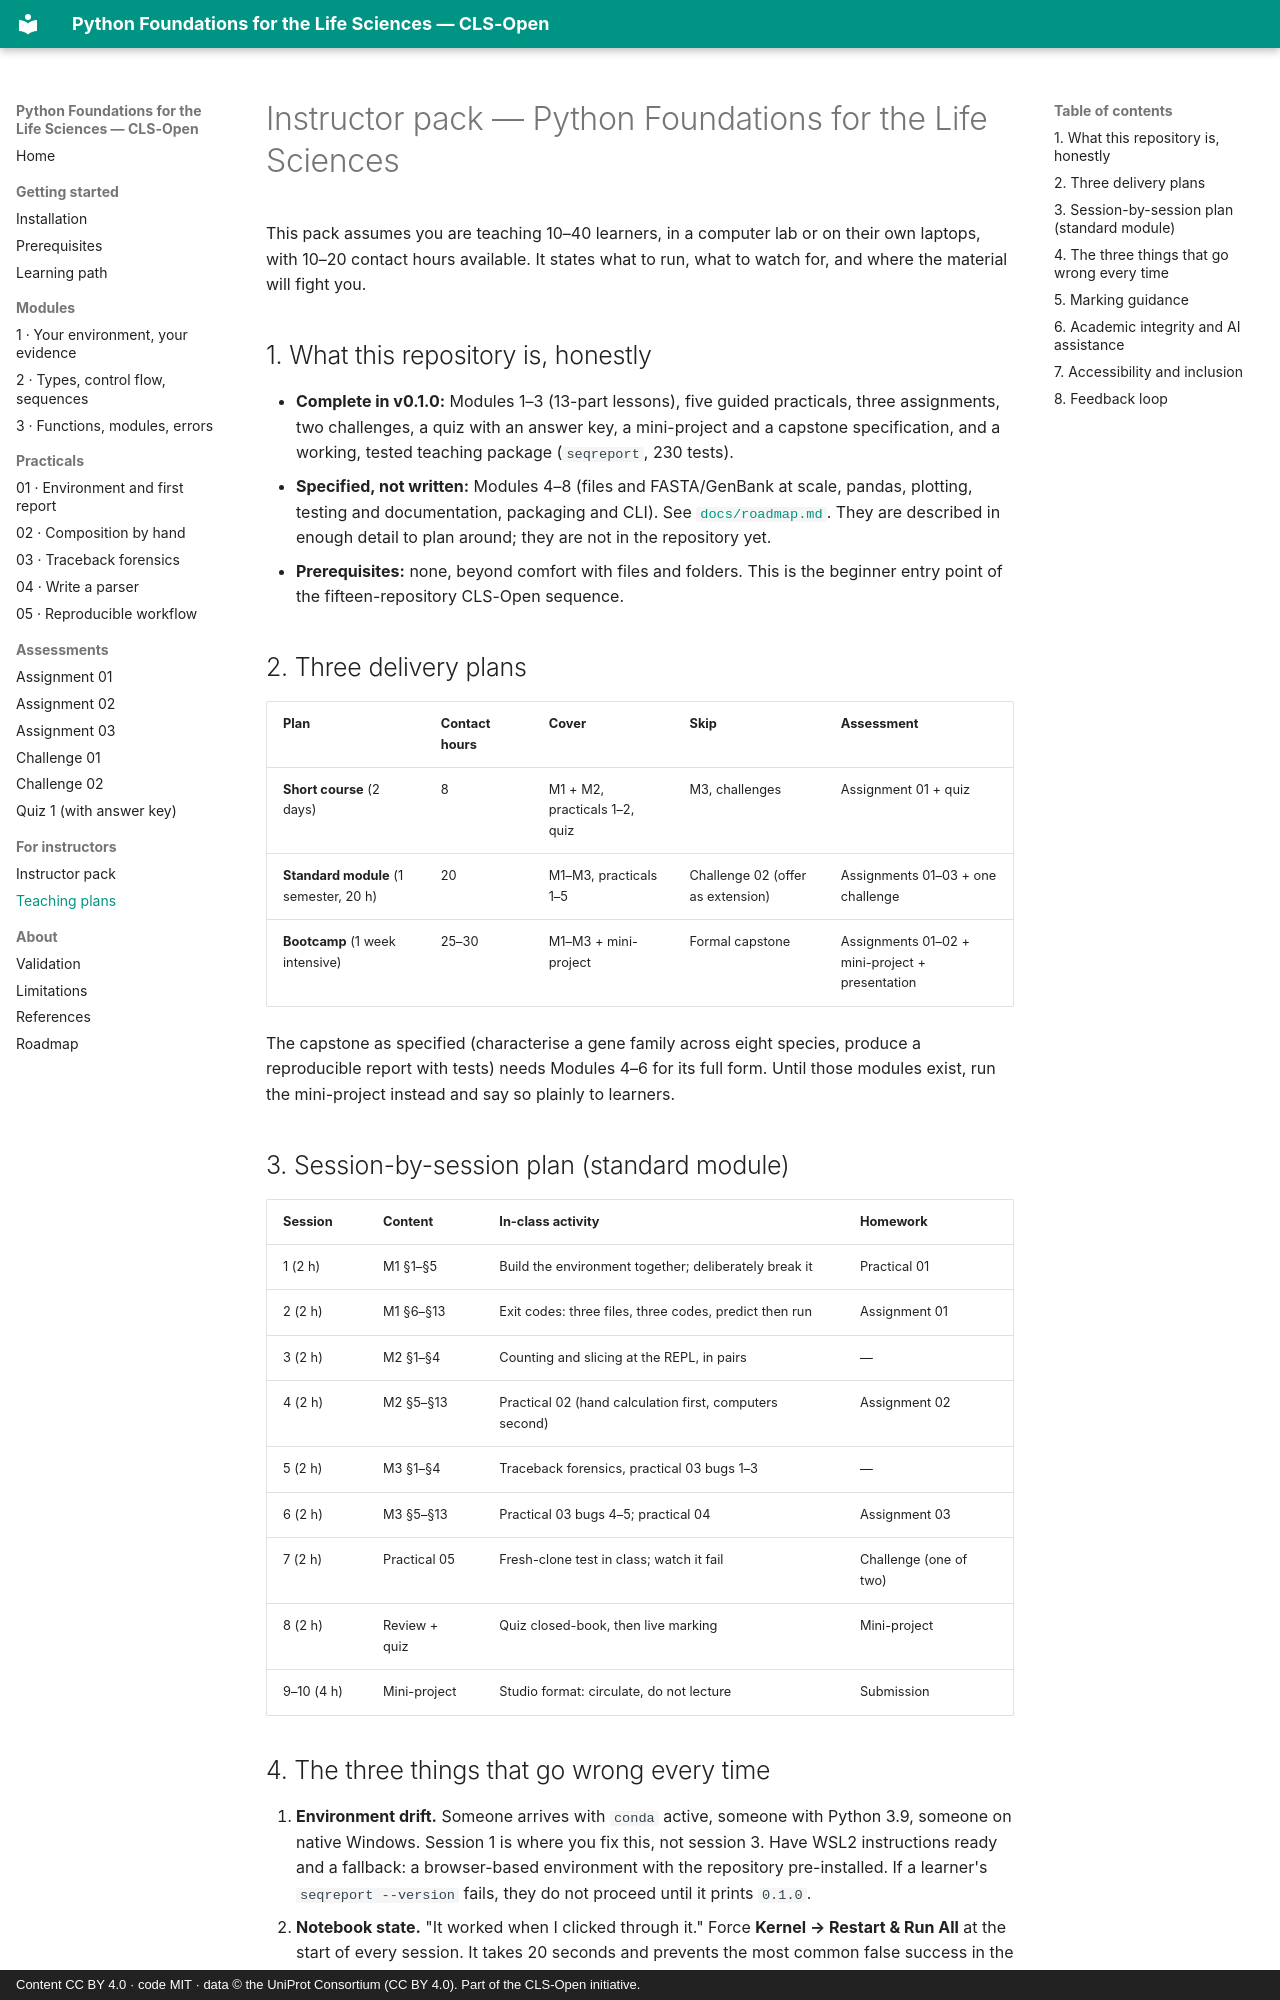

repository: CLS-Open/python-for-biologists · page: instructor/teaching-plans/index.html · generator: mkdocs · copyright: Content CC BY 4.0 · code MIT · data © the UniProt Consortium (CC BY 4.0). Part of the CLS-Open initiative.

# Instructor pack — Python Foundations for the Life Sciences

This pack assumes you are teaching 10–40 learners, in a computer lab or on their own
laptops, with 10–20 contact hours available. It states what to run, what to watch for,
and where the material will fight you.

## 1. What this repository is, honestly

- **Complete in v0.1.0:** Modules 1–3 (13-part lessons), five guided practicals, three
  assignments, two challenges, a quiz with an answer key, a mini-project and a capstone
  specification, and a working, tested teaching package (`seqreport`, 230 tests).
- **Specified, not written:** Modules 4–8 (files and FASTA/GenBank at scale, pandas,
  plotting, testing and documentation, packaging and CLI). See
  [`docs/roadmap.md`](../roadmap.md). They are described in enough detail to plan
  around; they are not in the repository yet.
- **Prerequisites:** none, beyond comfort with files and folders. This is the beginner
  entry point of the fifteen-repository CLS-Open sequence.

## 2. Three delivery plans

| Plan | Contact hours | Cover | Skip | Assessment |
|---|---|---|---|---|
| **Short course** (2 days) | 8 | M1 + M2, practicals 1–2, quiz | M3, challenges | Assignment 01 + quiz |
| **Standard module** (1 semester, 20 h) | 20 | M1–M3, practicals 1–5 | Challenge 02 (offer as extension) | Assignments 01–03 + one challenge |
| **Bootcamp** (1 week intensive) | 25–30 | M1–M3 + mini-project | Formal capstone | Assignments 01–02 + mini-project + presentation |

The capstone as specified (characterise a gene family across eight species, produce a
reproducible report with tests) needs Modules 4–6 for its full form. Until those
modules exist, run the mini-project instead and say so plainly to learners.

## 3. Session-by-session plan (standard module)

| Session | Content | In-class activity | Homework |
|---|---|---|---|
| 1 (2 h) | M1 §1–§5 | Build the environment together; deliberately break it | Practical 01 |
| 2 (2 h) | M1 §6–§13 | Exit codes: three files, three codes, predict then run | Assignment 01 |
| 3 (2 h) | M2 §1–§4 | Counting and slicing at the REPL, in pairs | — |
| 4 (2 h) | M2 §5–§13 | Practical 02 (hand calculation first, computers second) | Assignment 02 |
| 5 (2 h) | M3 §1–§4 | Traceback forensics, practical 03 bugs 1–3 | — |
| 6 (2 h) | M3 §5–§13 | Practical 03 bugs 4–5; practical 04 | Assignment 03 |
| 7 (2 h) | Practical 05 | Fresh-clone test in class; watch it fail | Challenge (one of two) |
| 8 (2 h) | Review + quiz | Quiz closed-book, then live marking | Mini-project |
| 9–10 (4 h) | Mini-project | Studio format: circulate, do not lecture | Submission |

## 4. The three things that go wrong every time

1. **Environment drift.** Someone arrives with `conda` active, someone with Python
   3.9, someone on native Windows. Session 1 is where you fix this, not session 3. Have
   WSL2 instructions ready and a fallback: a browser-based environment with the
   repository pre-installed. If a learner's `seqreport --version` fails, they do not
   proceed until it prints `0.1.0`.
2. **Notebook state.** "It worked when I clicked through it." Force **Kernel → Restart
   & Run All** at the start of every session. It takes 20 seconds and prevents the most
   common false success in the course.
3. **The GC denominator argument.** It will happen. Do not resolve it by authority —
   make learners compute both numbers on `GGCCNNNN` and let the factor-of-two do the
   arguing.
